Run: headless pygame with SDL's dummy video driver; simulated clock (each Clock.tick advances the game by its frame time, no real sleeping); random seed 0; keys injected as events and as key.get_pressed() state; no mouse input.
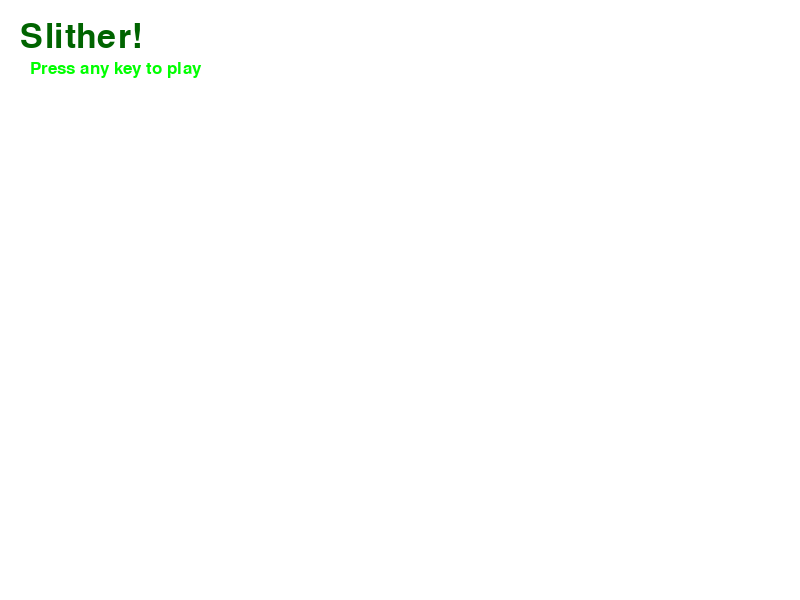
Frame 1 of 4 · flips 1–60 · no input
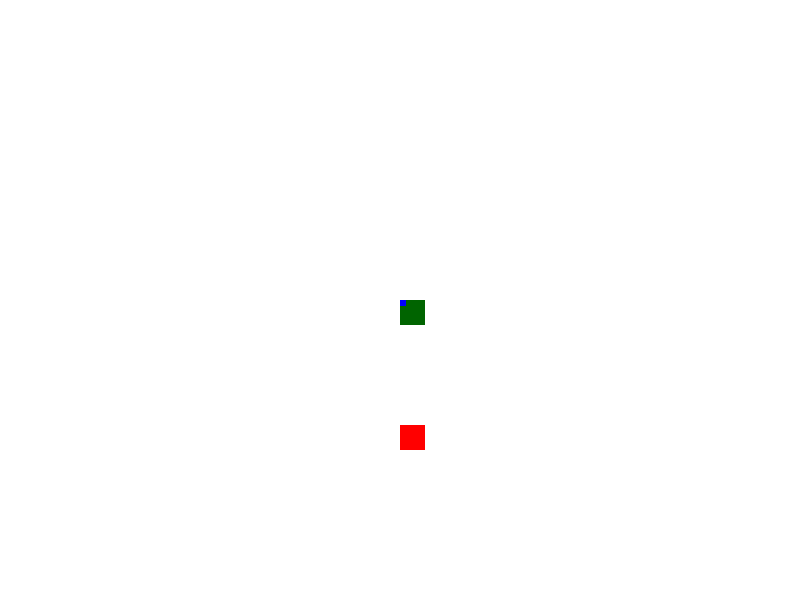
Frame 2 of 4 · flips 61–180 · tapped SPACE, RETURN · held RIGHT (→), D
Frame 3 of 4 · flips 181–300 · held DOWN (↓), S · screen same as frame 1, image omitted
Frame 4 of 4 · flips 301–420 · held LEFT (←), A, UP (↑), W · screen unchanged from frame 3, image omitted

The pygame program that drew these frames:

import pygame
import random

#initializaation 
pygame.init()

#colors
white = (255, 255, 255)
red = (255, 0, 0)
blue = (0, 0, 255)
green = (0, 255, 0)
dark_green = (0, 100, 0)

#game display
display_width = 800
display_height = 600
FPS = 12
game_display = pygame.display.set_mode((display_width, display_height))
pygame.display.set_caption("Slither")
clock = pygame.time.Clock()

#message to be written to screen
font = pygame.font.SysFont(None, 25)
def message_to_screen(msg, x, y, size, clr):
	font = pygame.font.SysFont(None, size)
	screen_text = font.render(msg, True, clr)
	game_display.blit(screen_text, (x, y)) 

#draw 
block_size = 25.0
def snake(snakelist, snakelen):
	if len(snakelist) > snakelen:
		del snakelist[0]

	for xny in snakelist:
		pygame.draw.rect(game_display, dark_green, [xny[0], xny[1], block_size, block_size])
		pygame.draw.rect(game_display, blue, [xny[0], xny[1], block_size / 4., block_size / 4.])

def apple(x, y):
	pygame.draw.rect(game_display, red, [x, y, block_size, block_size])

#main loop
game_exit = False
game_over = True

lead_x = display_width/2
lead_y = display_height/2
lead_x_change = 0
lead_y_change = 0
apple_x = round((random.randrange(0, display_width - block_size)) / block_size) * block_size
apple_y = round((random.randrange(0, display_height - block_size)) / block_size) * block_size
v_flag = 0
h_flag = 0 
snakelist = []
snakelen = 0


while not game_exit:
	#start
	while game_over:
		lead_x, lead_y = round((display_width / 2) / block_size) * block_size, round((display_height / 2) / block_size) * block_size
		snakelist = [] #[[0,10],[0,20],[0,30],[0,40],[0,50],[0,60],[0,70],[0,80],[0,90],[0,100],[0,110],[0,120],[0,130],[0,140],[0,150],[0,160],[0,170]]
		snake_head = [lead_x, lead_y]
		snakelist.append(snake_head)
		snakelen = 1

		#screen display
		game_display.fill(white)

		message_to_screen("Slither!", 20, 20, 50, dark_green)
		message_to_screen("Press any key to play", 30, 60, 25, green)
		
		#event handling
		for event in pygame.event.get():
			if event.type == pygame.QUIT:
				pygame.quit()
				quit()
			if event.type == pygame.KEYDOWN:
				game_over = False

		pygame.display.update()
	
	#event handling
	for event in pygame.event.get():
		if event.type == pygame.QUIT:
			game_exit = True
		if event.type == pygame.KEYDOWN:
			if event.key == pygame.K_UP:
				if not v_flag:
					lead_x_change = 0
					lead_y_change = -block_size
					v_flag = 1
					h_flag = 0
			elif event.key == pygame.K_LEFT:
				if not h_flag:
					lead_x_change = -block_size
					lead_y_change = 0
					v_flag = 0
					h_flag = 1	
			elif event.key == pygame.K_DOWN:
				if not v_flag:
					lead_x_change = 0
					lead_y_change = block_size
					v_flag = 1
					h_flag = 0
			elif event.key == pygame.K_RIGHT:
				if not h_flag:
					lead_x_change = block_size
					lead_y_change = 0
					v_flag = 0
					h_flag = 1
	
	#movement
	lead_x += lead_x_change
	lead_y += lead_y_change	
	
	if (lead_x > (display_width - block_size)) or (lead_x < 0) or (lead_y > (display_height - block_size)) or (lead_y < 0):
		game_over = True
	
	for i in range(0, len(snakelist)):
		for j in range(i + 1, len(snakelist)):
			if snakelist[i][0] == snakelist[j][0] and snakelist[i][1] == snakelist[j][1]:
				game_over = True 
	
	if lead_x == apple_x and lead_y == apple_y:
		apple_x = round((random.randrange(0, display_width - block_size)) / block_size) * block_size
		apple_y = round((random.randrange(0, display_height - block_size)) / block_size) * block_size
		snakelen += 1

	#backgroud is white
	game_display.fill(white)
	
	snake_head = [lead_x, lead_y]
	snakelist.append(snake_head)
	snake(snakelist, snakelen)

	apple(apple_x, apple_y)

	#display update
	clock.tick(FPS)
	pygame.display.update()

pygame.quit()
quit()
